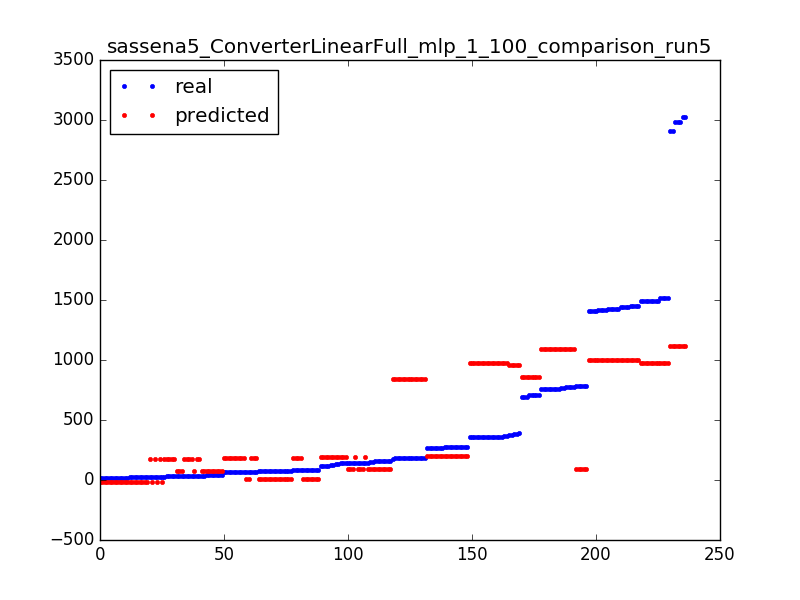

The data file committed next to this chart (first rows):
120.0, 195.557205818
375.0, 954.2
1418, 997.1
1418, 997.1
270.0, 203.6
270.0, 203.6
757.0, 1095
777.0, 1095
145.0, 92.44
2981, 1113
70.0, 187.1
38.0, 71.21
1514, 972.4
783.0, 92.44
1490, 972.4
25.0, 178.8
86.0, 4.418
705.0, 856.7
73.0, 4.418
139.0, 195.6
75.0, 4.418
34.0, 178.8
391.0, 954.2
68.0, 187.1
39.0, 71.21
35.0, 71.21
35.0, 71.21
70.0, 187.1
777.0, 1095
1490, 972.4
19.0, -16.81
1495, 972.4
86.0, 4.418
359.0, 978.9
359.0, 978.9
19.0, -16.81
65.0, 187.1
1453, 997.1
1514, 972.4
1423, 997.1
25.0, -16.81
783.0, 92.44
783.0, 92.44
83.0, 4.418
1514, 972.4
183.0, 838.4
38.0, 71.21
184.0, 838.4
80.0, 187.1
73.0, 4.418
25.0, 178.8
120.0, 195.6
183.0, 838.4
159.0, 92.44
146.0, 92.44
363.0, 978.9
139.0, 195.6
356.0, 978.9
75.0, 4.418
24.0, -16.81
183.0, 838.4
... 176 more rows
